4-way image classification set "dataset" from GitHub (Raushan94kr/AI_Disaster_Response_Assistant); label vocabulary: destroyed, major damage, minor damage, no damage.

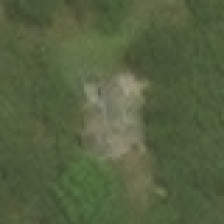
Label: minor damage

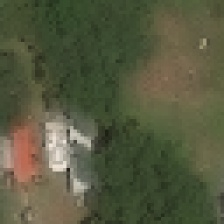
Label: no damage

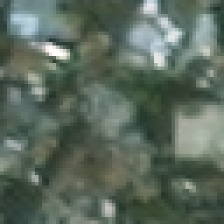
Label: minor damage

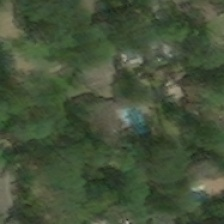
Label: major damage

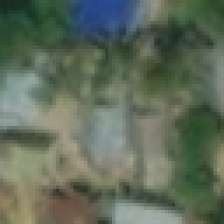
Label: no damage

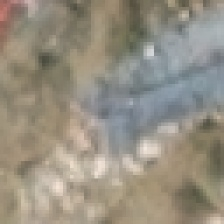
Label: destroyed
